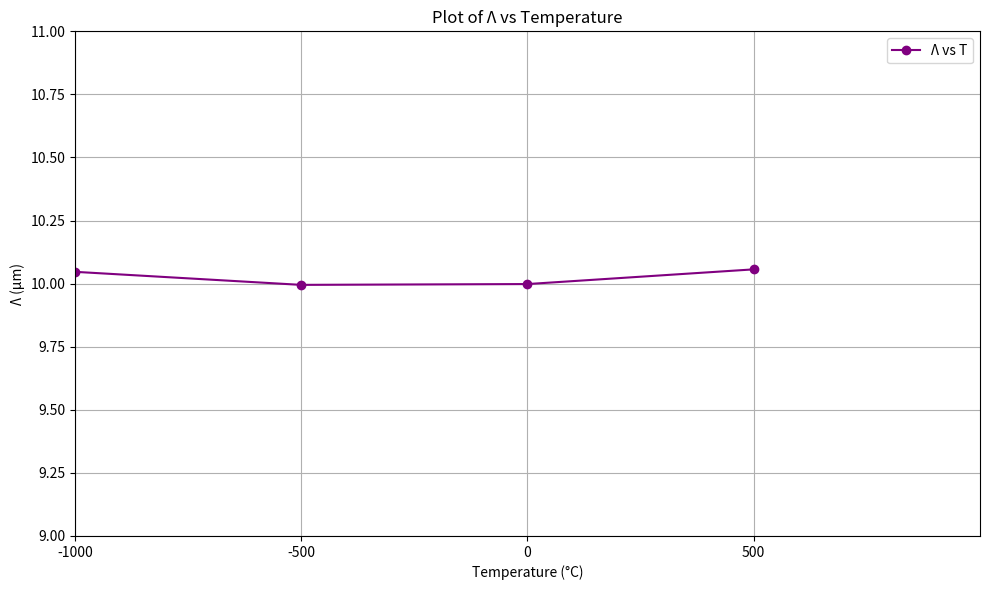

Generate this figure with matplotlib:
import numpy as np
import matplotlib.pyplot as plt

# Constants
Lambda_0 = 10  # micrometers
A_pol = 6.7e-6  # °C⁻¹
B_pol = 11e-9   # °C⁻²

# Temperature range from -50°C to 150°C with bigger steps (e.g., 5°C steps)
T = np.arange(-1000, 1000, 500)

# Calculate Λ for each temperature
Lambda = Lambda_0 * (1 + A_pol * (T - 25.0) + B_pol * (T - 25.0)**2)

# Plotting
plt.figure(figsize=(10, 6))
plt.plot(T, Lambda, marker='o', color='purple', label='Λ vs T')
plt.xlabel('Temperature (°C)')
plt.ylabel('Λ (μm)')
plt.title('Plot of Λ vs Temperature')
plt.grid(True)
plt.ylim(9, 11)
plt.xlim(-1000, 1000)
plt.xticks(np.arange(-1000, 1000, 500))  # Larger x-axis steps
plt.legend()
plt.tight_layout()
plt.show()
